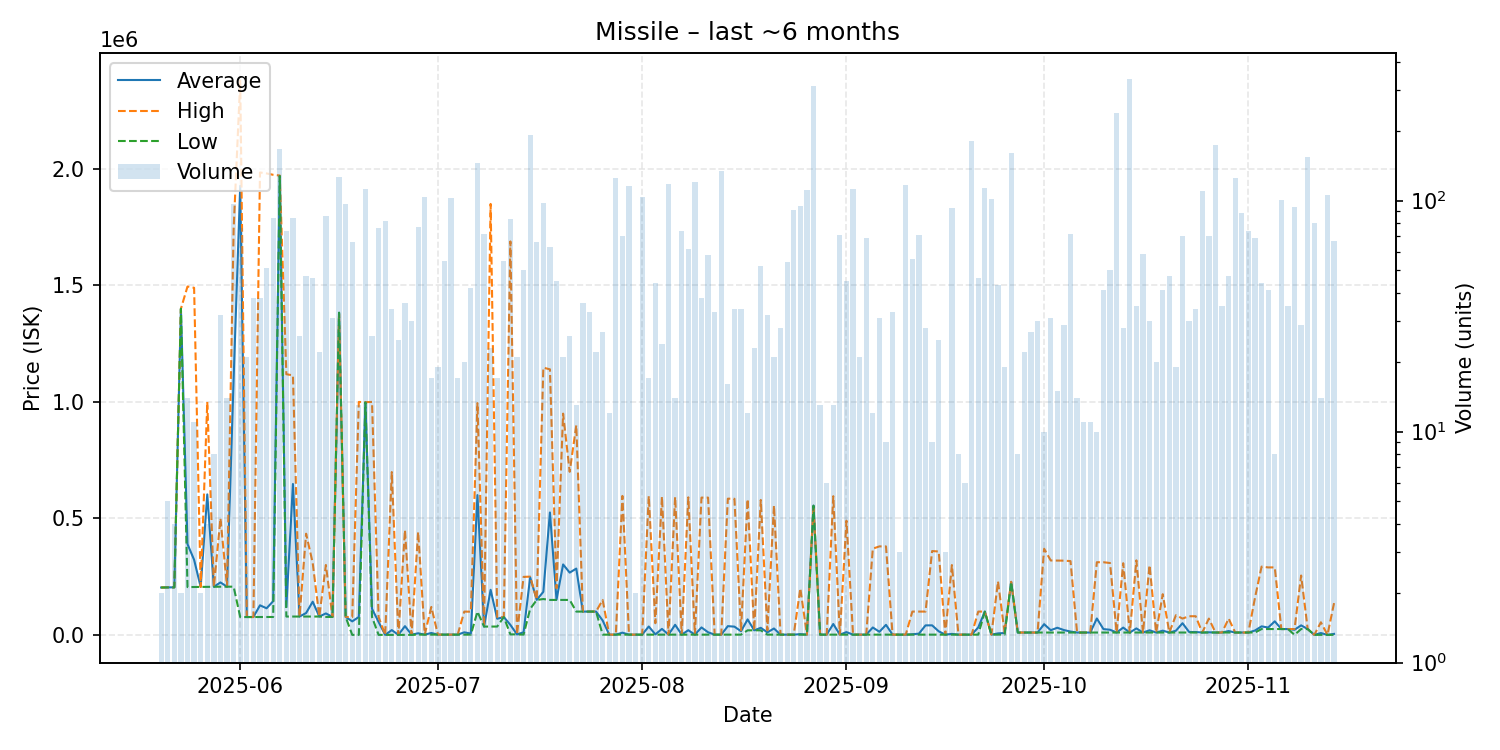

Values plotted in this chart, from the file beside it:
date, average, highest, lowest, order_count, volume
2025-05-20, 203300, 203300, 203300, 1, 2
2025-05-21, 203940, 204000, 203850, 3, 5
2025-05-22, 204000, 204000, 204000, 2, 4
2025-05-23, 1400000, 1400000, 1400000, 2, 2
2025-05-24, 389486, 1495500, 205200, 8, 14
2025-05-25, 322373, 1490000, 205600, 8, 11
2025-05-26, 205900, 205900, 205900, 1, 2
2025-05-27, 603100, 999900, 206300, 4, 4
2025-05-28, 206575, 206600, 206500, 4, 8
2025-05-29, 225138, 499950, 206800, 10, 32
2025-05-30, 206786, 206800, 206700, 6, 14
2025-05-31, 1099960, 1742000, 206900, 12, 97
2025-06-01, 1927481, 2379000, 76500, 6, 76
2025-06-02, 76656, 76670, 76630, 8, 21
2025-06-03, 76672, 76680, 76670, 6, 38
2025-06-04, 126937, 1985000, 76700, 6, 38
2025-06-05, 114168, 1981000, 76820, 9, 51
2025-06-06, 144556, 1975000, 76830, 19, 84
2025-06-07, 1970000, 1972000, 1970000, 17, 168
2025-06-08, 120107, 1119000, 78660, 13, 74
2025-06-09, 647777, 1114000, 78660, 16, 84
2025-06-10, 78741, 78750, 78740, 7, 26
2025-06-11, 93866, 434200, 78740, 11, 47
2025-06-12, 142434, 308800, 78740, 10, 46
2025-06-13, 78730, 78730, 78730, 6, 22
2025-06-14, 92132, 300000, 77040, 16, 86
2025-06-15, 77035, 77040, 77030, 10, 31
2025-06-16, 1383000, 1383000, 1383000, 18, 126
2025-06-17, 77051, 77060, 77050, 9, 97
2025-06-18, 57955, 76500, 0.01, 7, 66
2025-06-19, 76923, 1000000, 0.01, 4, 13
2025-06-20, 998000, 999000, 998000, 6, 112
2025-06-21, 112019, 1000000, 76500, 9, 26
2025-06-22, 55444, 76500, 0.03, 15, 76
2025-06-23, 0.02, 0.03, 0.02, 14, 82
2025-06-24, 20559, 699000, 0.02, 2, 34
2025-06-25, 0.01, 0.01, 0.01, 2, 25
2025-06-26, 37494, 449900, 0.01, 9, 36
2025-06-27, 806.9, 1100, 0.01, 6, 30
2025-06-28, 6831, 442000, 1105, 11, 77
2025-06-29, 1108, 1108, 1108, 10, 104
2025-06-30, 8103, 120000, 1110, 8, 17
2025-07-01, 1110, 1111, 1110, 6, 19
2025-07-02, 1060, 1110, 1001, 10, 55
2025-07-03, 1006, 1006, 1006, 17, 103
2025-07-04, 1009, 1009, 1009, 4, 17
2025-07-05, 10903, 99910, 1014, 8, 20
2025-07-06, 5709, 99470, 1021, 7, 42
2025-07-07, 600000, 995000, 99890, 21, 145
2025-07-08, 35655, 35670, 35630, 3, 72
2025-07-09, 193467, 1850000, 35710, 7, 23
2025-07-10, 69307, 76500, 35740, 5, 17
2025-07-11, 76587, 76610, 76500, 10, 55
2025-07-12, 42749, 1689000, 2101, 14, 83
2025-07-13, 2101, 2102, 2101, 5, 21
2025-07-14, 11008, 249000, 1025, 11, 50
2025-07-15, 247000, 250000, 111600, 12, 193
2025-07-16, 150291, 151100, 150000, 8, 66
2025-07-17, 184812, 1147000, 153800, 13, 98
2025-07-18, 525422, 1140000, 150000, 13, 63
... 119 more rows
